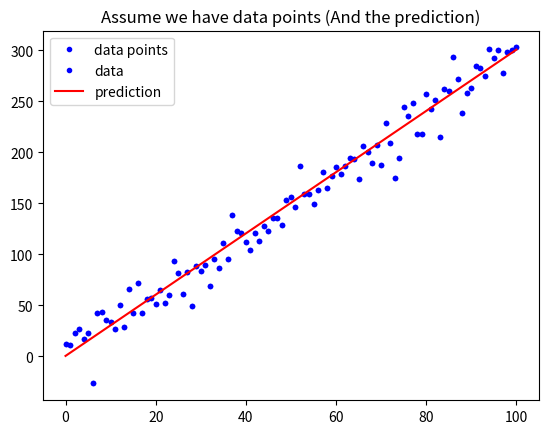

The matplotlib source for this figure: (Note: this script raises an exception after producing the figure.)
# 載入基礎套件與代稱
import numpy as np
import matplotlib.pyplot as plt

def mean_absolute_error(y, yp):
    """
    計算 MAE
    Args:
        - y: 實際值
        - yp: 預測值
    Return:
        - mae: MAE
    """
    mae = MAE = sum(abs(y - yp)) / len(y)
    return mae

# 定義 mean_squared_error 這個函數, 計算並傳回 MSE
def mean_squared_error():
    """
    計算 MSE
    Args:
        - y: 實際值
        - yp: 預測值
    Return : 
       -  mse :　MSE
    """
    mse = MSE = sum(abs(y-yp)**2)/len(y)
    
    return mse

# 與範例相同, 不另外解說
w = 3
b = 0.5
x_lin = np.linspace(0, 100, 101)
y = (x_lin + np.random.randn(101) * 5) * w + b

plt.plot(x_lin, y, 'b.', label = 'data points')
plt.title("Assume we have data points")
plt.legend(loc = 2)
plt.show()

# 與範例相同, 不另外解說
y_hat = x_lin * w + b
plt.plot(x_lin, y, 'b.', label = 'data')
plt.plot(x_lin, y_hat, 'r-', label = 'prediction')
plt.title("Assume we have data points (And the prediction)")
plt.legend(loc = 2)
plt.show()

# 執行 Function, 確認有沒有正常執行
MSE = mean_squared_error(y, y_hat)
MAE = mean_absolute_error(y, y_hat)
print("The Mean squared error is %.3f" % (MSE))
print("The Mean absolute error is %.3f" % (MAE))